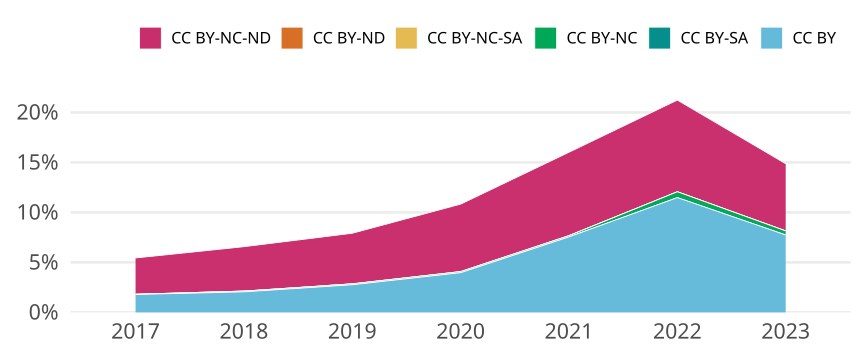

The data file committed next to this chart (first rows):
cr_year, jn_all, cc, cc_total, prop
2017, 16391, CC BY, 293, 0.01788
2017, 16391, CC BY-SA, 0, 0
2017, 16391, CC BY-NC, 4, 2.4403636141785126e-4
2017, 16391, CC BY-NC-SA, 1, 6.1009090354462815e-5
2017, 16391, CC BY-ND, 0, 0
2017, 16391, CC BY-NC-ND, 594, 0.03624
2018, 16130, CC BY, 331, 0.02052
2018, 16130, CC BY-SA, 0, 0
2018, 16130, CC BY-NC, 13, 8.05951642901426e-4
2018, 16130, CC BY-NC-SA, 0, 0
2018, 16130, CC BY-ND, 0, 0
2018, 16130, CC BY-NC-ND, 716, 0.04439
2019, 15819, CC BY, 437, 0.02763
2019, 15819, CC BY-SA, 0, 0
2019, 15819, CC BY-NC, 15, 9.482268158543523e-4
2019, 15819, CC BY-NC-SA, 0, 0
2019, 15819, CC BY-ND, 0, 0
2019, 15819, CC BY-NC-ND, 800, 0.05057
2020, 14997, CC BY, 595, 0.03967
2020, 14997, CC BY-SA, 0, 0
2020, 14997, CC BY-NC, 17, 0.001134
2020, 14997, CC BY-NC-SA, 0, 0
2020, 14997, CC BY-ND, 0, 0
2020, 14997, CC BY-NC-ND, 1012, 0.06748
2021, 15301, CC BY, 1155, 0.07549
2021, 15301, CC BY-SA, 0, 0
2021, 15301, CC BY-NC, 19, 0.001242
2021, 15301, CC BY-NC-SA, 1, 6.535520554212144e-5
2021, 15301, CC BY-ND, 0, 0
2021, 15301, CC BY-NC-ND, 1276, 0.08339
2022, 12117, CC BY, 1391, 0.1148
2022, 12117, CC BY-SA, 0, 0
2022, 12117, CC BY-NC, 71, 0.00586
2022, 12117, CC BY-NC-SA, 0, 0
2022, 12117, CC BY-ND, 0, 0
2022, 12117, CC BY-NC-ND, 1111, 0.09169
2023, 2946, CC BY, 228, 0.07739
2023, 2946, CC BY-SA, 0, 0
2023, 2946, CC BY-NC, 12, 0.004073
2023, 2946, CC BY-NC-SA, 0, 0
2023, 2946, CC BY-ND, 0, 0
2023, 2946, CC BY-NC-ND, 198, 0.06721
